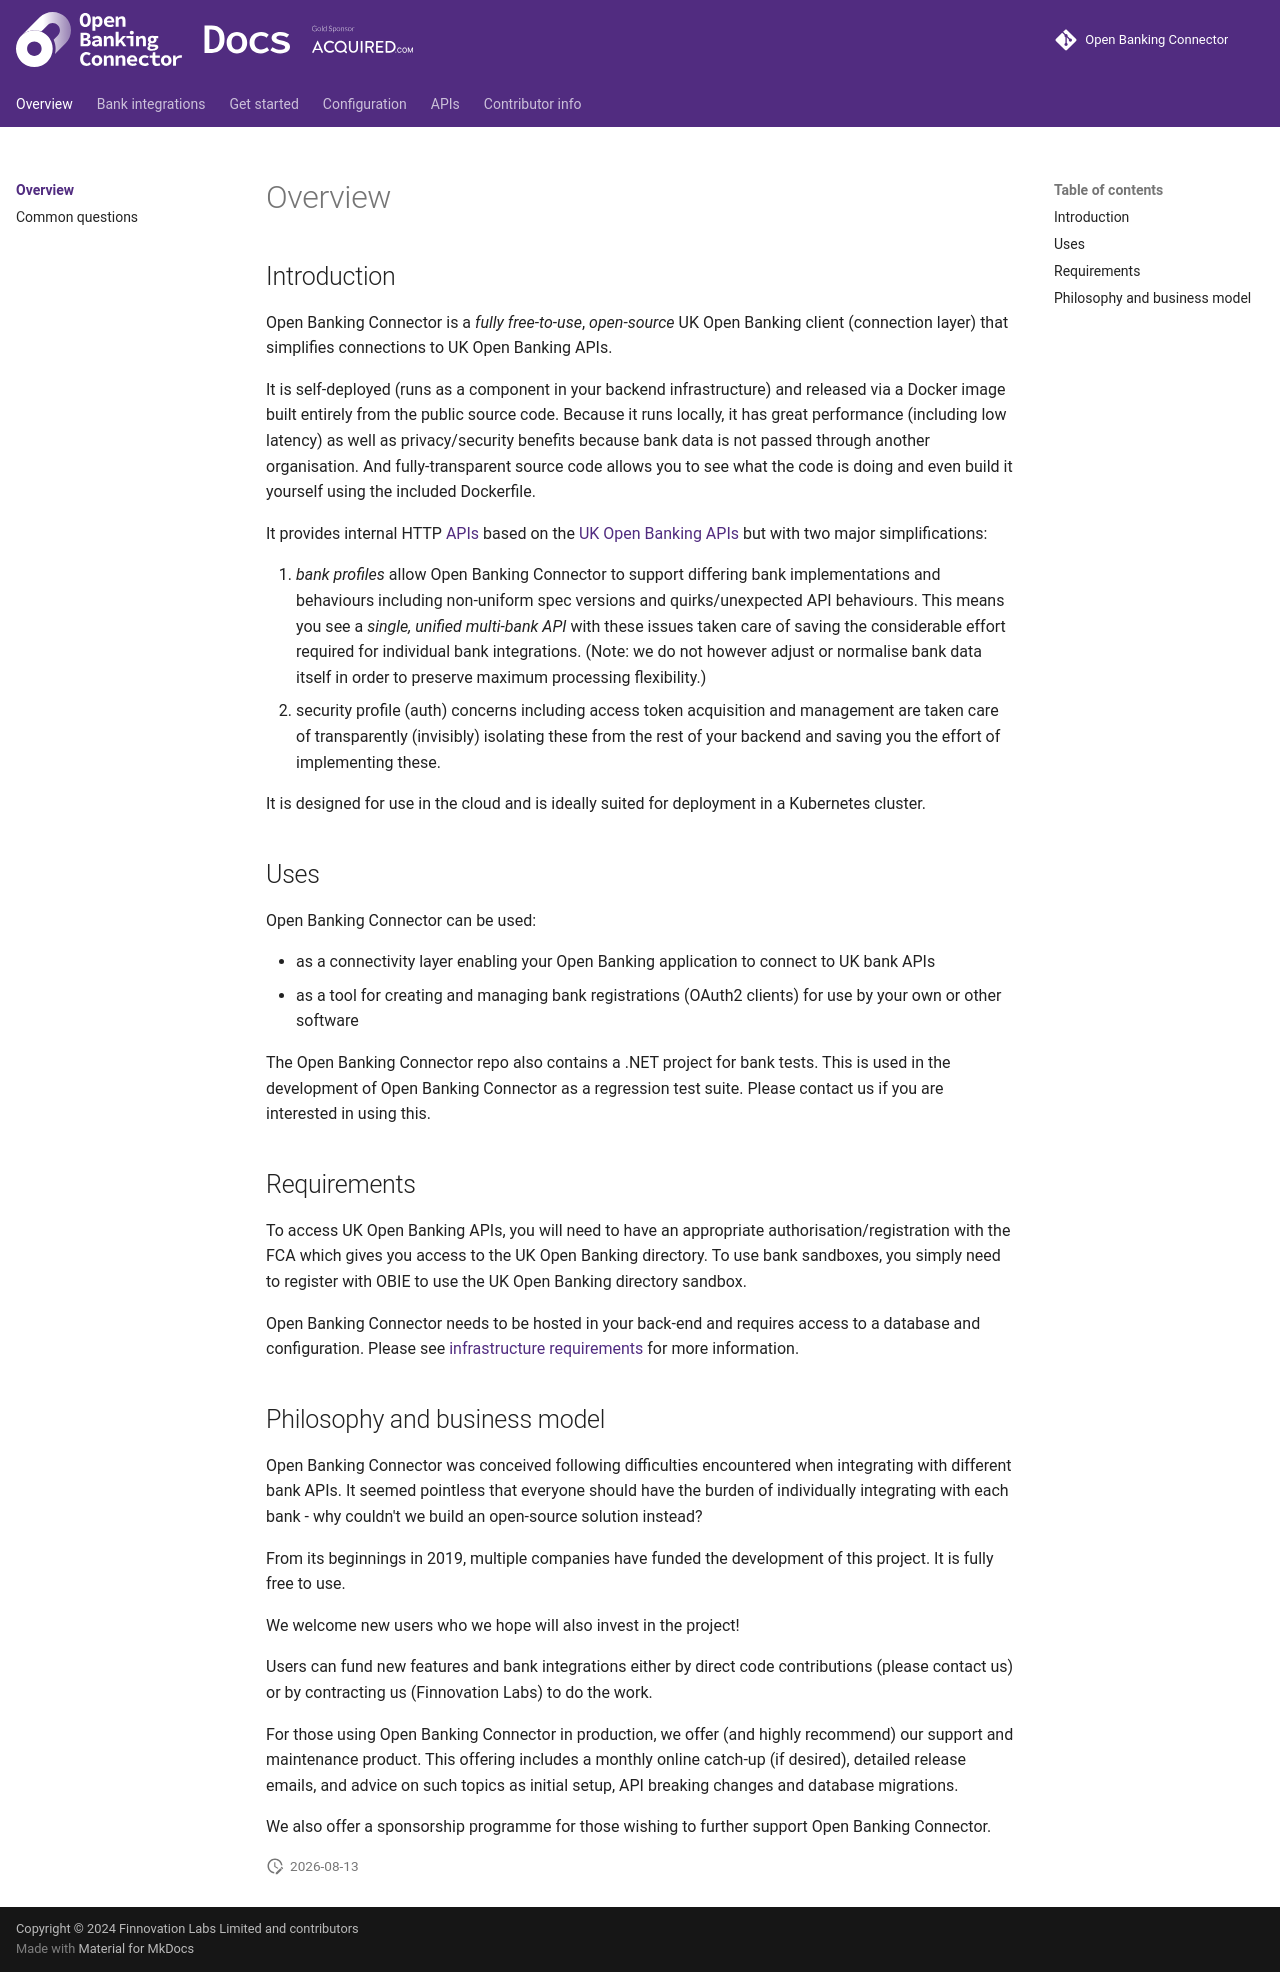

repository: finlabsuk/open-banking-connector · page: index.html · generator: mkdocs

# Overview

## Introduction

Open Banking Connector is a *fully free-to-use*, *open-source* UK Open Banking client (connection layer) that simplifies
connections to UK Open Banking APIs.

It is self-deployed (runs as a component in your backend infrastructure) and released via a Docker image built entirely
from the public source code. Because it runs locally, it has great performance (including low latency) as well as
privacy/security benefits because bank data is not passed through another organisation. And fully-transparent source
code allows you to see what the code is doing and even build it yourself using the included Dockerfile.

It provides internal HTTP [APIs](./apis/README.md) based on
the [UK Open Banking APIs](https://standards.openbanking.org.uk/specifications/) but with two major simplifications:

1. *bank profiles* allow Open Banking Connector to support differing bank implementations and behaviours including
   non-uniform spec versions and quirks/unexpected API behaviours. This means you see a *single, unified multi-bank API*
   with these issues taken care of saving the considerable effort required for individual bank integrations. (Note: we
   do not however adjust or normalise bank data itself in order to preserve maximum processing flexibility.)
2. security profile (auth) concerns including access token acquisition and management are taken care of transparently
   (invisibly) isolating these from the rest of your backend and saving you the effort of implementing these.

It is designed for use in the cloud and is ideally suited for deployment in a Kubernetes cluster.

## Uses

Open Banking Connector can be used:

- as a connectivity layer enabling your Open Banking application to connect to UK bank APIs
- as a tool for creating and managing bank registrations (OAuth2 clients) for use by your own or other software

The Open Banking Connector repo also contains a .NET project for bank tests. This is used in the development of Open
Banking Connector as a regression test suite. Please contact us if you are interested in using this.

## Requirements

To access UK Open Banking APIs, you will need to have an appropriate authorisation/registration with the FCA which gives
you access to the UK Open Banking directory. To use bank sandboxes, you simply need to register with OBIE to use the UK
Open Banking directory sandbox.

Open Banking Connector needs to be hosted in your back-end and requires access to a database and configuration. Please
see [infrastructure requirements](./guide/README.md#what-are-open-banking-connectors-infrastructure-requirements) for
more information.

## Philosophy and business model

Open Banking Connector was conceived following difficulties encountered when integrating with different bank APIs. It
seemed pointless that everyone should have the burden of individually integrating with each bank - why couldn't we build
an open-source solution instead?

From its beginnings in 2019, multiple companies have funded the development of this project. It is fully free to use.

We welcome new users who we hope will also invest in the project!

Users can fund new features and bank integrations either by direct code contributions (please contact us) or by
contracting us (Finnovation Labs) to do the work.

For those using Open Banking Connector in production, we offer (and highly recommend) our support and maintenance
product. This offering includes a monthly online catch-up (if desired), detailed release emails, and advice on such
topics as initial setup, API breaking changes and database migrations.

We also offer a sponsorship programme for those wishing to further support Open Banking Connector.
